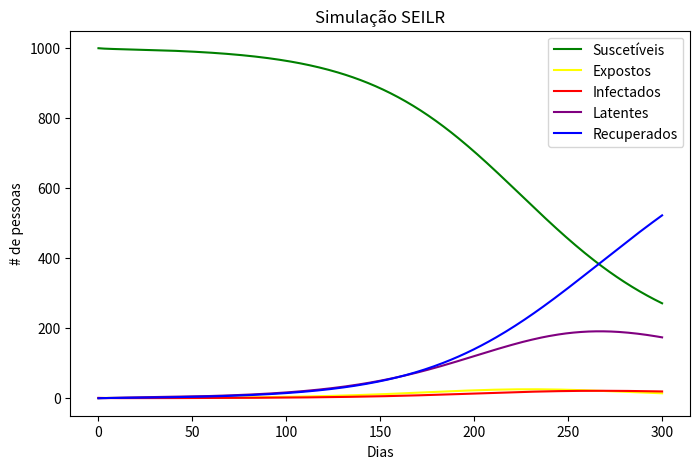

Recreate this plot in Python.
import numpy as np
from scipy.integrate import solve_ivp
import matplotlib.pyplot as plt

def seilr(t, y, N, beta, epsilon, alpha, gamma, p):
    S, E, I, L, R = y
    dSdt = -beta * S * I / N
    dEdt = (beta * S * I / N) - (epsilon * E)
    dLdt = (1 - p) * epsilon * E - (alpha * L)
    dIdt = (p * epsilon * E) + (alpha * L) - (gamma * I)
    dRdt = gamma * I
    return [dSdt, dEdt, dIdt, dLdt, dRdt]

N = 1000 # população total
beta = 0.5 # taxa de infecção
epsilon = 0.2 # taxa de progressão exposto -> infectado
p = 0.1 # taxa de pessoas que desenvolvem a doença imediatamente
alpha = 0.02 # taxa de reativação da bactéria latente
gamma = 0.2 # taxa de reucperação
y0 = [N - 1, 0, 1, 0, 0] # S0, E0, I0, R0

t_span = (0,300)
t_eval = np.linspace(0,300,300)

solution = solve_ivp(seilr, t_span, y0, args=(N, beta, epsilon, alpha, gamma, p), t_eval=t_eval)


plt.figure(figsize = (8,5))

plt.plot(solution.t, solution.y[0], label='Suscetíveis', color='green')
plt.plot(solution.t, solution.y[1], label='Expostos', color='yellow')
plt.plot(solution.t, solution.y[2], label='Infectados', color= 'red')
plt.plot(solution.t, solution.y[3], label='Latentes', color='purple')
plt.plot(solution.t, solution.y[4], label='Recuperados', color='blue')

plt.title('Simulação SEILR')
plt.xlabel('Dias')
plt.ylabel('# de pessoas')

plt.legend()
plt.show()
